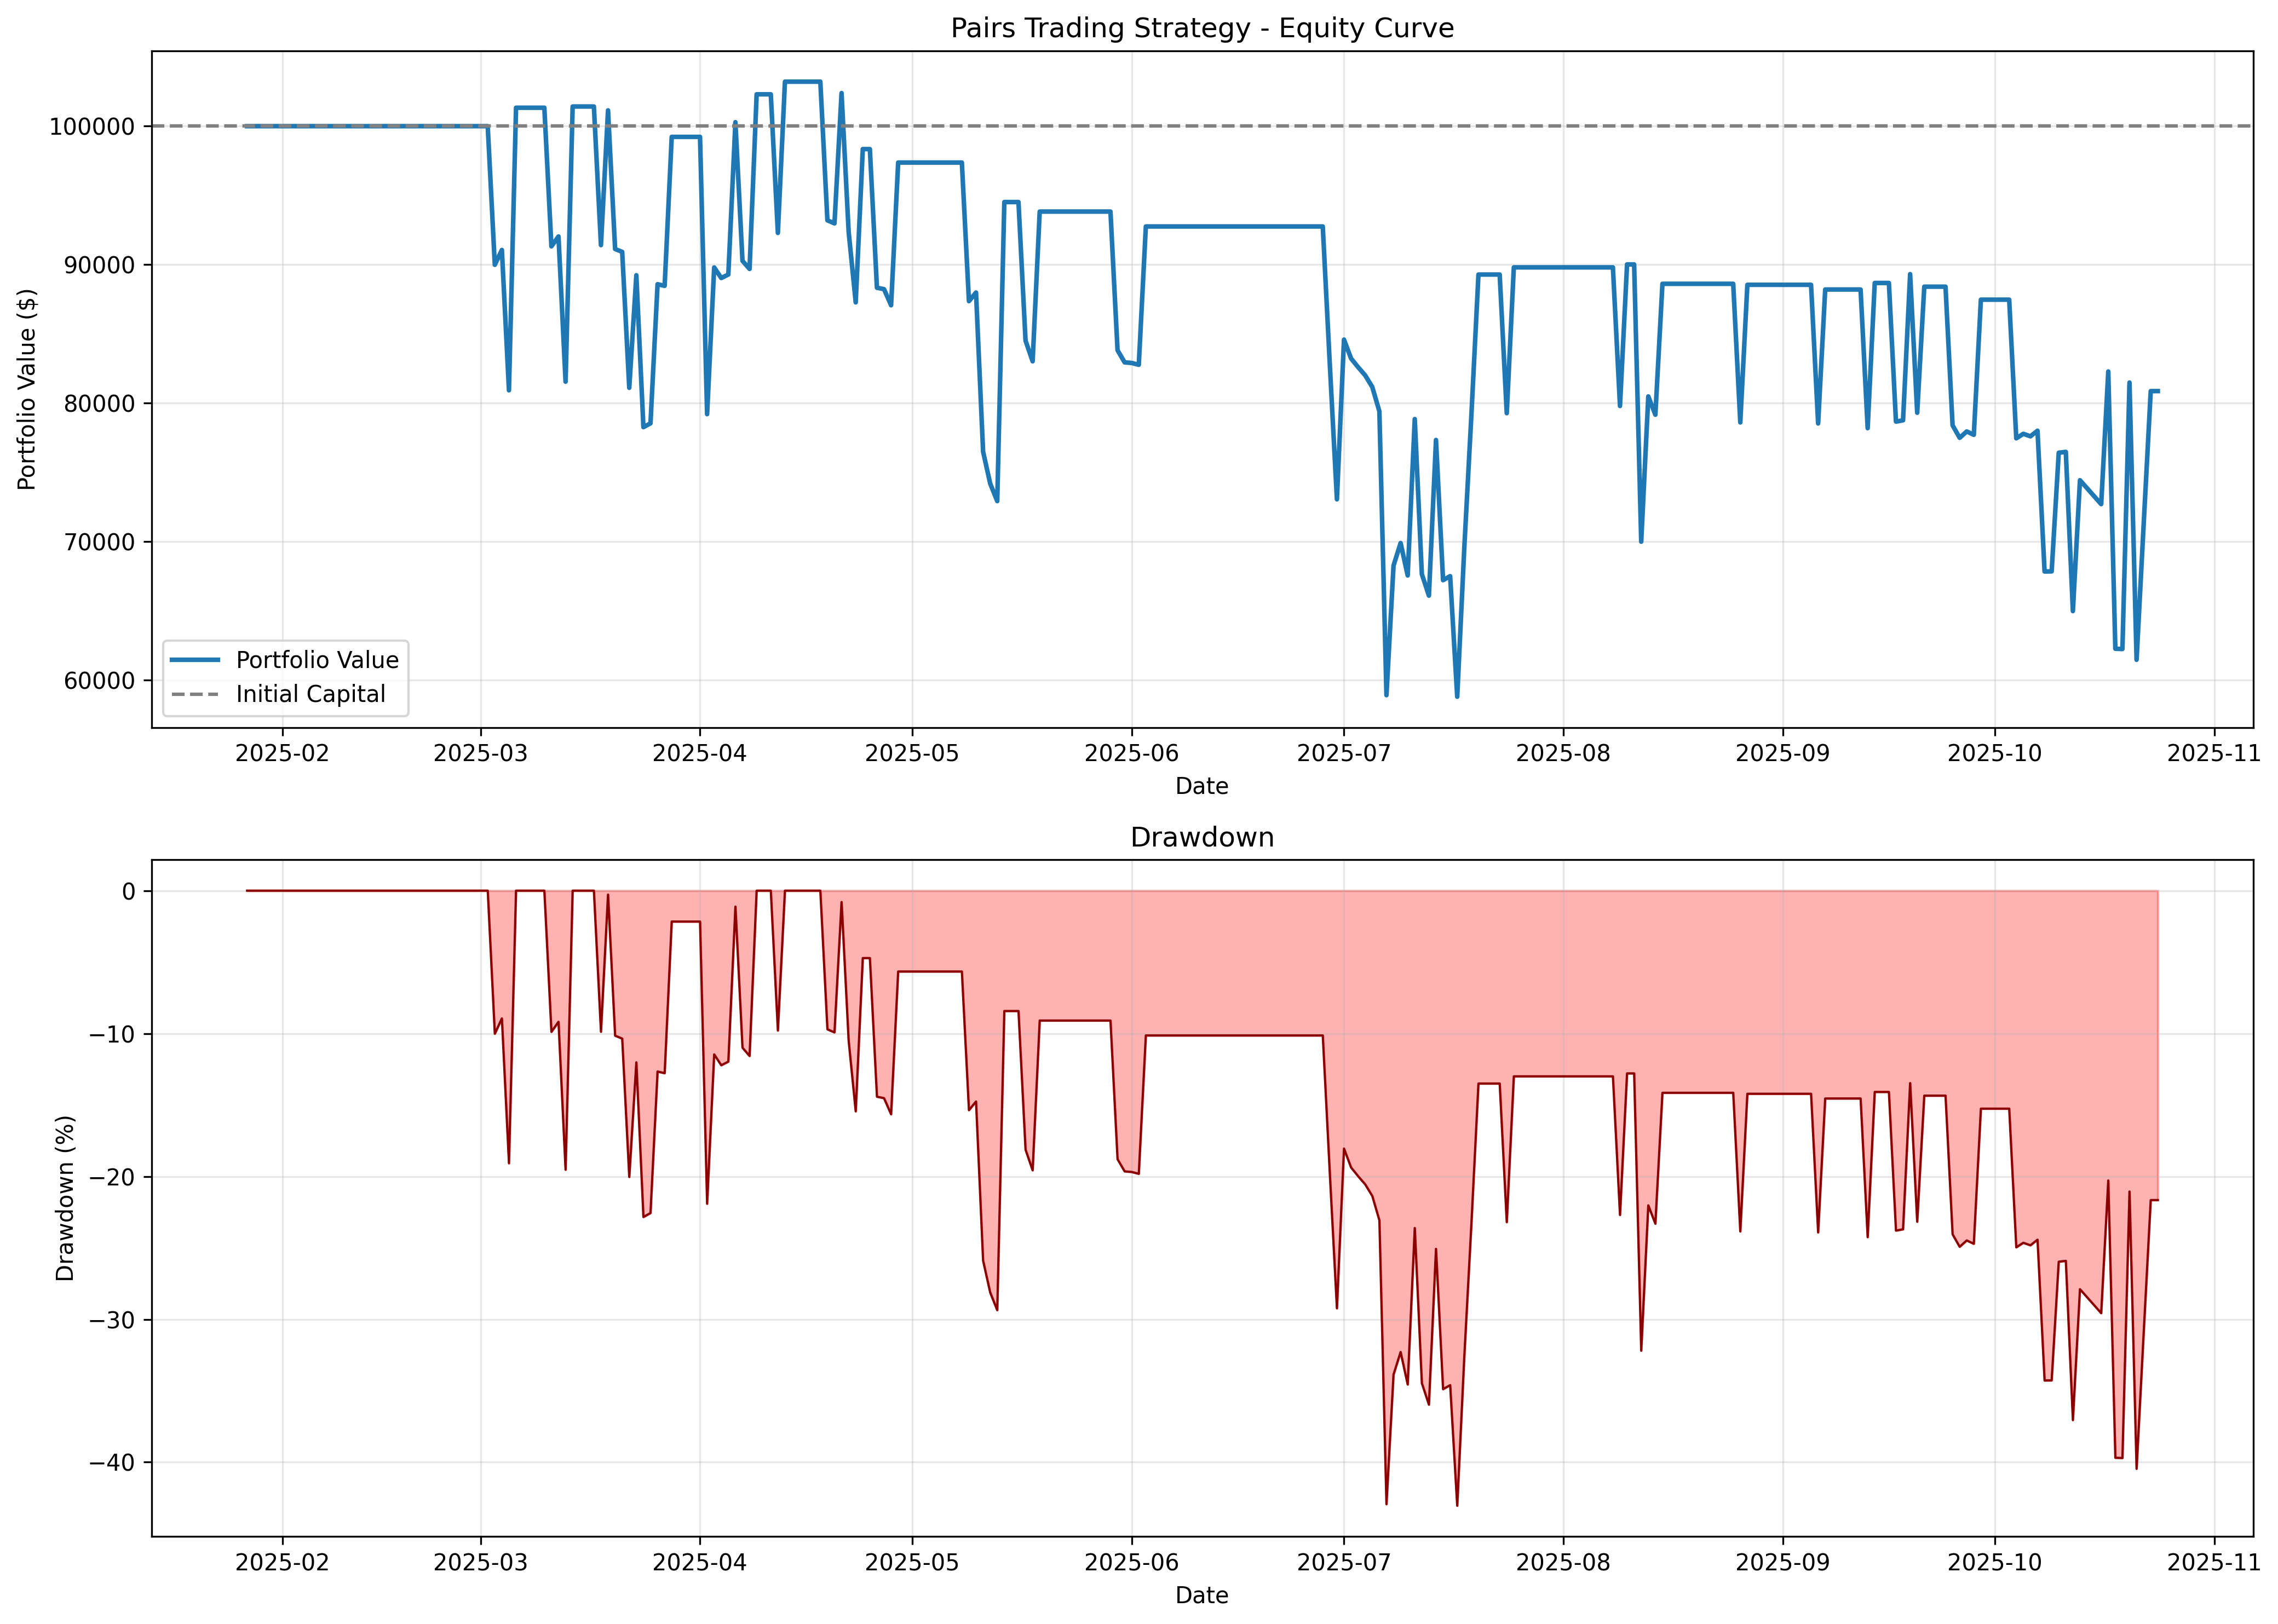

Data behind this chart, as committed beside it:
date, equity, cash, mtm_value, num_positions, long_exposure, short_exposure, daily_return
2025-01-27, 100000, 100000, 0.0, 0, 0.0, 0.0, 0.0
2025-01-28, 100000, 100000, 0.0, 0, 0.0, 0.0, 0.0
2025-01-29, 100000, 100000, 0.0, 0, 0.0, 0.0, 0.0
2025-01-30, 100000, 100000, 0.0, 0, 0.0, 0.0, 0.0
2025-01-31, 100000, 100000, 0.0, 0, 0.0, 0.0, 0.0
2025-02-01, 100000, 100000, 0.0, 0, 0.0, 0.0, 0.0
2025-02-02, 100000, 100000, 0.0, 0, 0.0, 0.0, 0.0
2025-02-03, 100000, 100000, 0.0, 0, 0.0, 0.0, 0.0
2025-02-04, 100000, 100000, 0.0, 0, 0.0, 0.0, 0.0
2025-02-05, 100000, 100000, 0.0, 0, 0.0, 0.0, 0.0
2025-02-06, 100000, 100000, 0.0, 0, 0.0, 0.0, 0.0
2025-02-07, 100000, 100000, 0.0, 0, 0.0, 0.0, 0.0
2025-02-08, 100000, 100000, 0.0, 0, 0.0, 0.0, 0.0
2025-02-09, 100000, 100000, 0.0, 0, 0.0, 0.0, 0.0
2025-02-10, 100000, 100000, 0.0, 0, 0.0, 0.0, 0.0
2025-02-11, 100000, 100000, 0.0, 0, 0.0, 0.0, 0.0
2025-02-12, 100000, 100000, 0.0, 0, 0.0, 0.0, 0.0
2025-02-13, 100000, 100000, 0.0, 0, 0.0, 0.0, 0.0
2025-02-14, 100000, 100000, 0.0, 0, 0.0, 0.0, 0.0
2025-02-15, 100000, 100000, 0.0, 0, 0.0, 0.0, 0.0
2025-02-16, 100000, 100000, 0.0, 0, 0.0, 0.0, 0.0
2025-02-17, 100000, 100000, 0.0, 0, 0.0, 0.0, 0.0
2025-02-18, 100000, 100000, 0.0, 0, 0.0, 0.0, 0.0
2025-02-19, 100000, 100000, 0.0, 0, 0.0, 0.0, 0.0
2025-02-20, 100000, 100000, 0.0, 0, 0.0, 0.0, 0.0
2025-02-21, 100000, 100000, 0.0, 0, 0.0, 0.0, 0.0
2025-02-22, 100000, 100000, 0.0, 0, 0.0, 0.0, 0.0
2025-02-23, 100000, 100000, 0.0, 0, 0.0, 0.0, 0.0
2025-02-24, 100000, 100000, 0.0, 0, 0.0, 0.0, 0.0
2025-02-25, 100000, 100000, 0.0, 0, 0.0, 0.0, 0.0
2025-02-26, 100000, 100000, 0.0, 0, 0.0, 0.0, 0.0
2025-02-27, 100000, 100000, 0.0, 0, 0.0, 0.0, 0.0
2025-02-28, 100000, 100000, 0.0, 0, 0.0, 0.0, 0.0
2025-03-01, 100000, 100000, 0.0, 0, 0.0, 0.0, 0.0
2025-03-02, 100000, 100000, 0.0, 0, 0.0, 0.0, 0.0
2025-03-03, 89985, 89985, 0.0, 1, 0.0, 10000, -0.1001
2025-03-04, 91058, 89985, 1073, 1, 0.0, 10000, 0.01193
2025-03-05, 80919, 79970, 948.7, 2, 0.0, 20000, -0.1114
2025-03-06, 101333, 101333, 0.0, 0, 0.0, 0.0, 0.2523
2025-03-07, 101333, 101333, 0.0, 0, 0.0, 0.0, 0.0
2025-03-08, 101333, 101333, 0.0, 0, 0.0, 0.0, 0.0
2025-03-09, 101333, 101333, 0.0, 0, 0.0, 0.0, 0.0
2025-03-10, 101333, 101333, 0.0, 0, 0.0, 0.0, 0.0
2025-03-11, 91318, 91318, 0.0, 1, 10000, 0.0, -0.09883
2025-03-12, 92033, 91318, 714.3, 1, 10000, 0.0, 0.007822
2025-03-13, 81541, 81303, 238.1, 2, 10000, 10000, -0.114
2025-03-14, 101420, 101420, 0.0, 0, 0.0, 0.0, 0.2438
2025-03-15, 101420, 101420, 0.0, 0, 0.0, 0.0, 0.0
2025-03-16, 101420, 101420, 0.0, 0, 0.0, 0.0, 0.0
2025-03-17, 101420, 101420, 0.0, 0, 0.0, 0.0, 0.0
2025-03-18, 91405, 91405, 0.0, 1, 0.0, 10000, -0.09875
2025-03-19, 101142, 101142, 0.0, 0, 0.0, 0.0, 0.1065
2025-03-20, 91127, 91127, 0.0, 1, 0.0, 10000, -0.09902
2025-03-21, 90919, 90919, 0.0, 1, 0.0, 10000, -0.002285
2025-03-22, 81098, 80904, 194.2, 2, 0.0, 20000, -0.108
2025-03-23, 89233, 89413, -180.3, 1, 0.0, 10000, 0.1003
2025-03-24, 78258, 78258, 0.0, 2, 10000, 10000, -0.123
2025-03-25, 78535, 78258, 277.1, 2, 10000, 10000, 0.00354
2025-03-26, 88583, 88369, 213.4, 1, 10000, 0.0, 0.1279
2025-03-27, 88464, 88464, 0.0, 1, 0.0, 10000, -0.001342
... 212 more rows
